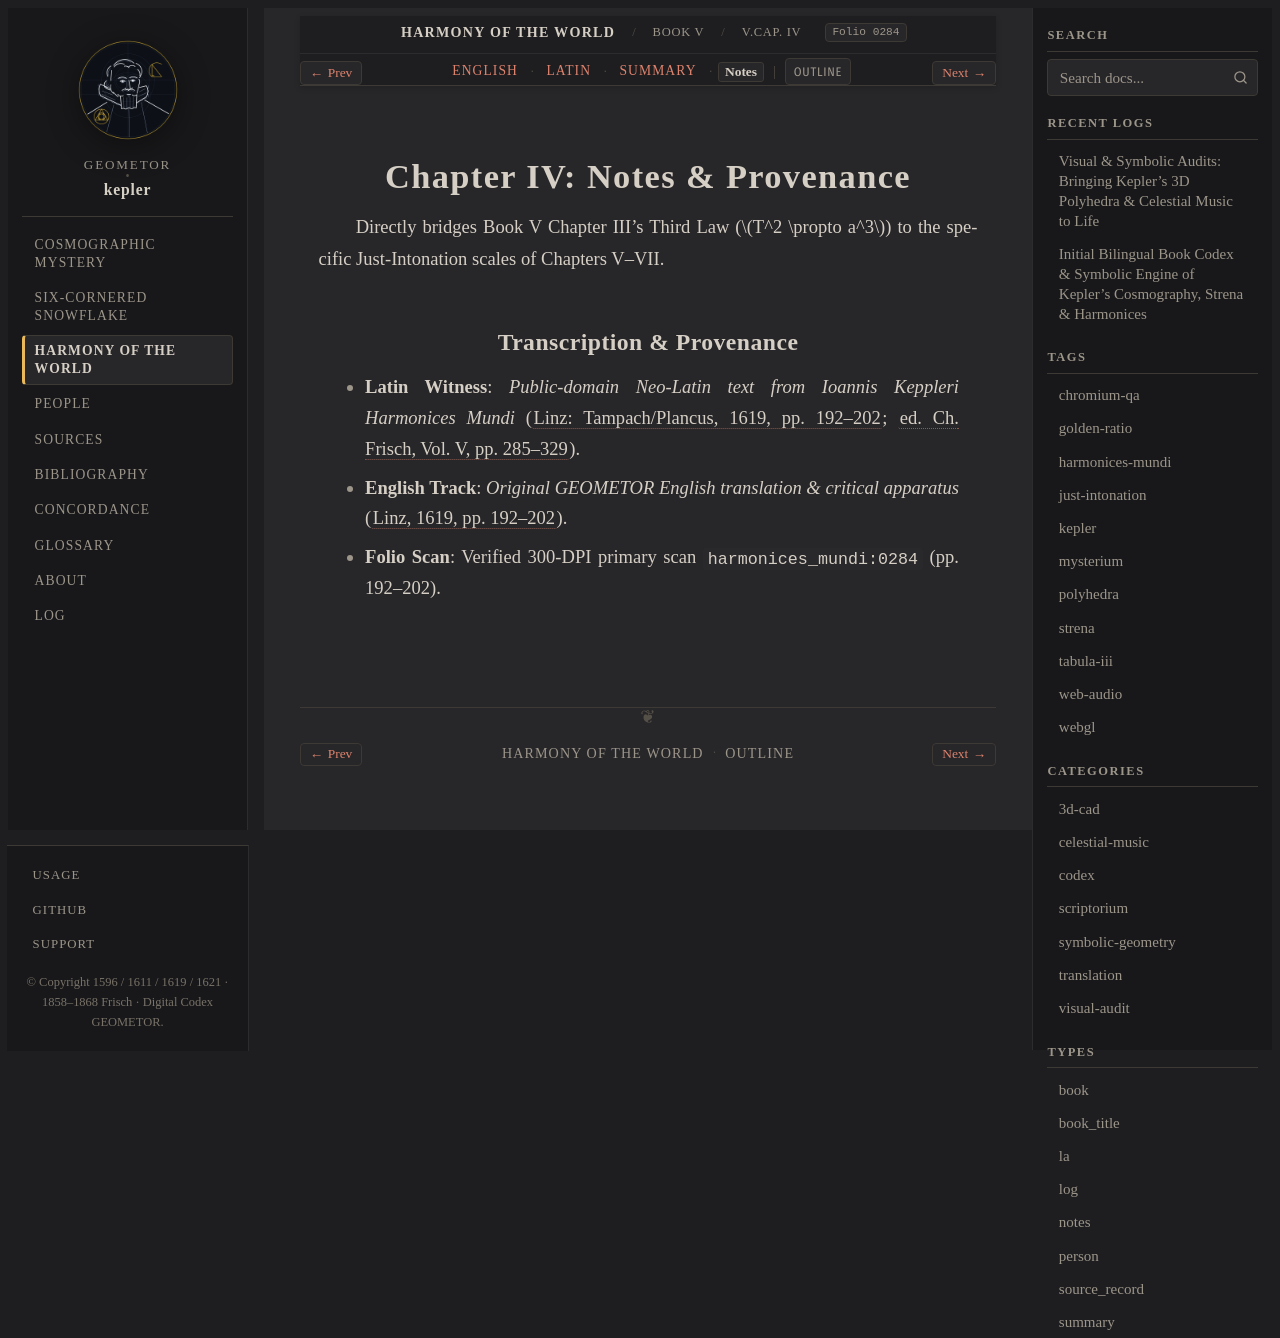

repository: geometor/kepler · page: harmonices_mundi/liber_v/cap_04/notes.html · generator: sphinx

:type: notes
:layout: book
:canonical_id: V.Cap. IV
:order: 3
:folio: harmonices_mundi:0284

.. _hm-cap_04-notes:

Chapter IV: Notes & Provenance
==============================

Directly bridges Book V Chapter III's Third Law (:math:`T^2 \propto a^3`) to the specific Just-Intonation scales of Chapters V–VII.

Transcription & Provenance
--------------------------

* **Latin Witness**: *Public-domain Neo-Latin text from Ioannis Keppleri Harmonices Mundi* (:cite:`Linz: Tampach/Plancus, 1619, pp. 192–202 <kepler:1619:hm>`; :cite:`ed. Ch. Frisch, Vol. V, pp. 285–329 <frisch:1864:v5>`).
* **English Track**: *Original GEOMETOR English translation & critical apparatus* (:cite:`Linz, 1619, pp. 192–202 <kepler:1619:hm>`).
* **Folio Scan**: Verified 300-DPI primary scan ``harmonices_mundi:0284`` (pp. 192–202).
